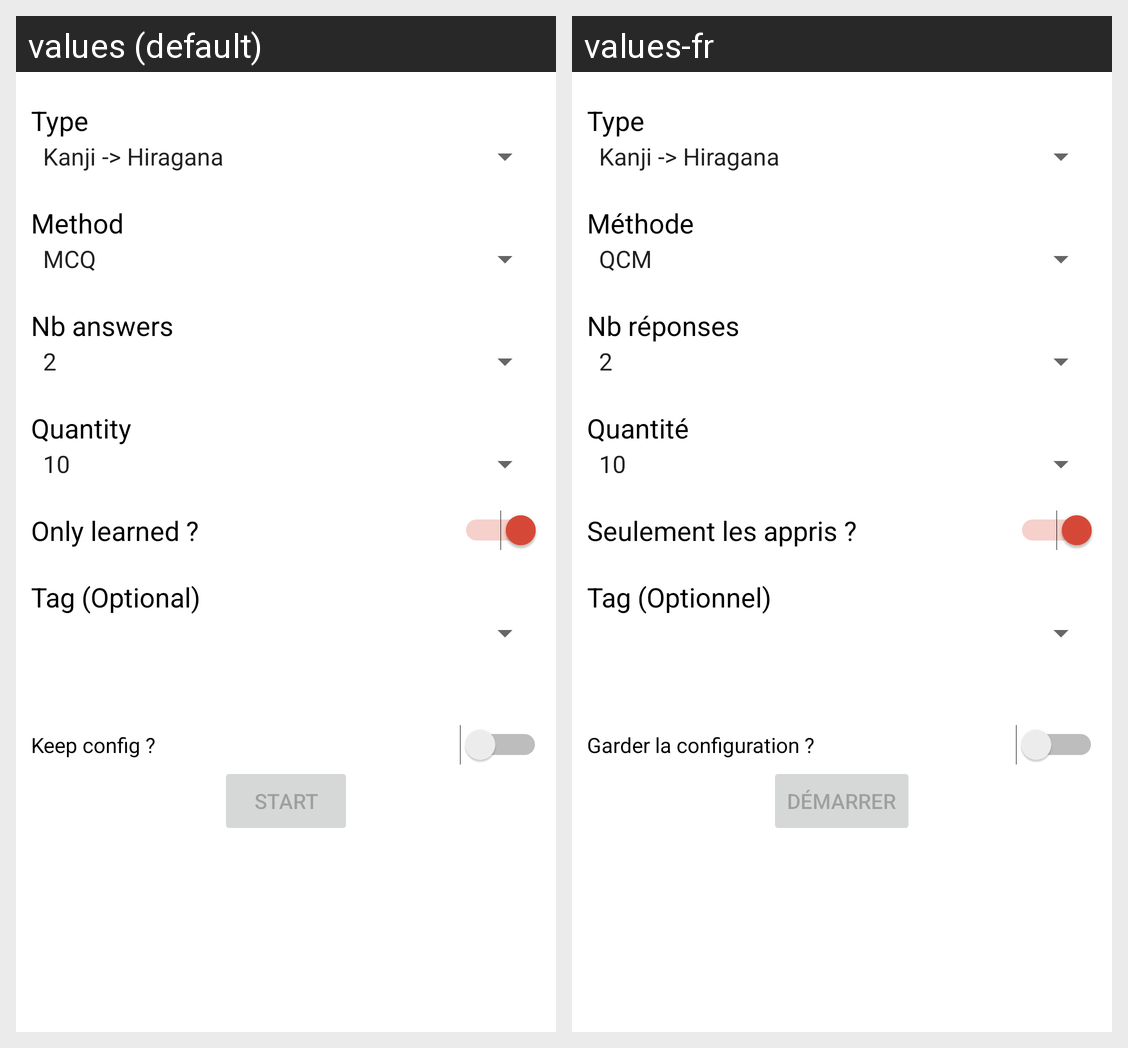

Translations of the strings shown on this Android screen, per locale in the grid:
Android screen res/layout/fragment_test_parameters.xml rendered under 2 locales, left to right: values (default), values-fr. Device: Nexus 5 (rendered at 1080×1920; each locale shown at half size, 540×960, under a caption strip naming it); theme NihonGoTheme.
Strings drawn on this screen, with the default value and each locale's value (text and hints the layout hard-codes, and strings that could not be matched under every locale, appear in the picture but are not listed):

param_type
  values: Type
  values-fr: Type

param_method
  values: Method
  values-fr: Méthode

param_nb_answers
  values: Nb answers
  values-fr: Nb réponses

param_quantity
  values: Quantity
  values-fr: Quantité

param_only_learned
  values: Only learned ?
  values-fr: Seulement les appris ?

param_tag_title
  values: Tag (Optional)
  values-fr: Tag (Optionnel)

param_keep_config
  values: Keep config ?
  values-fr: Garder la configuration ?

param_button_start
  values: Start
  values-fr: Démarrer
